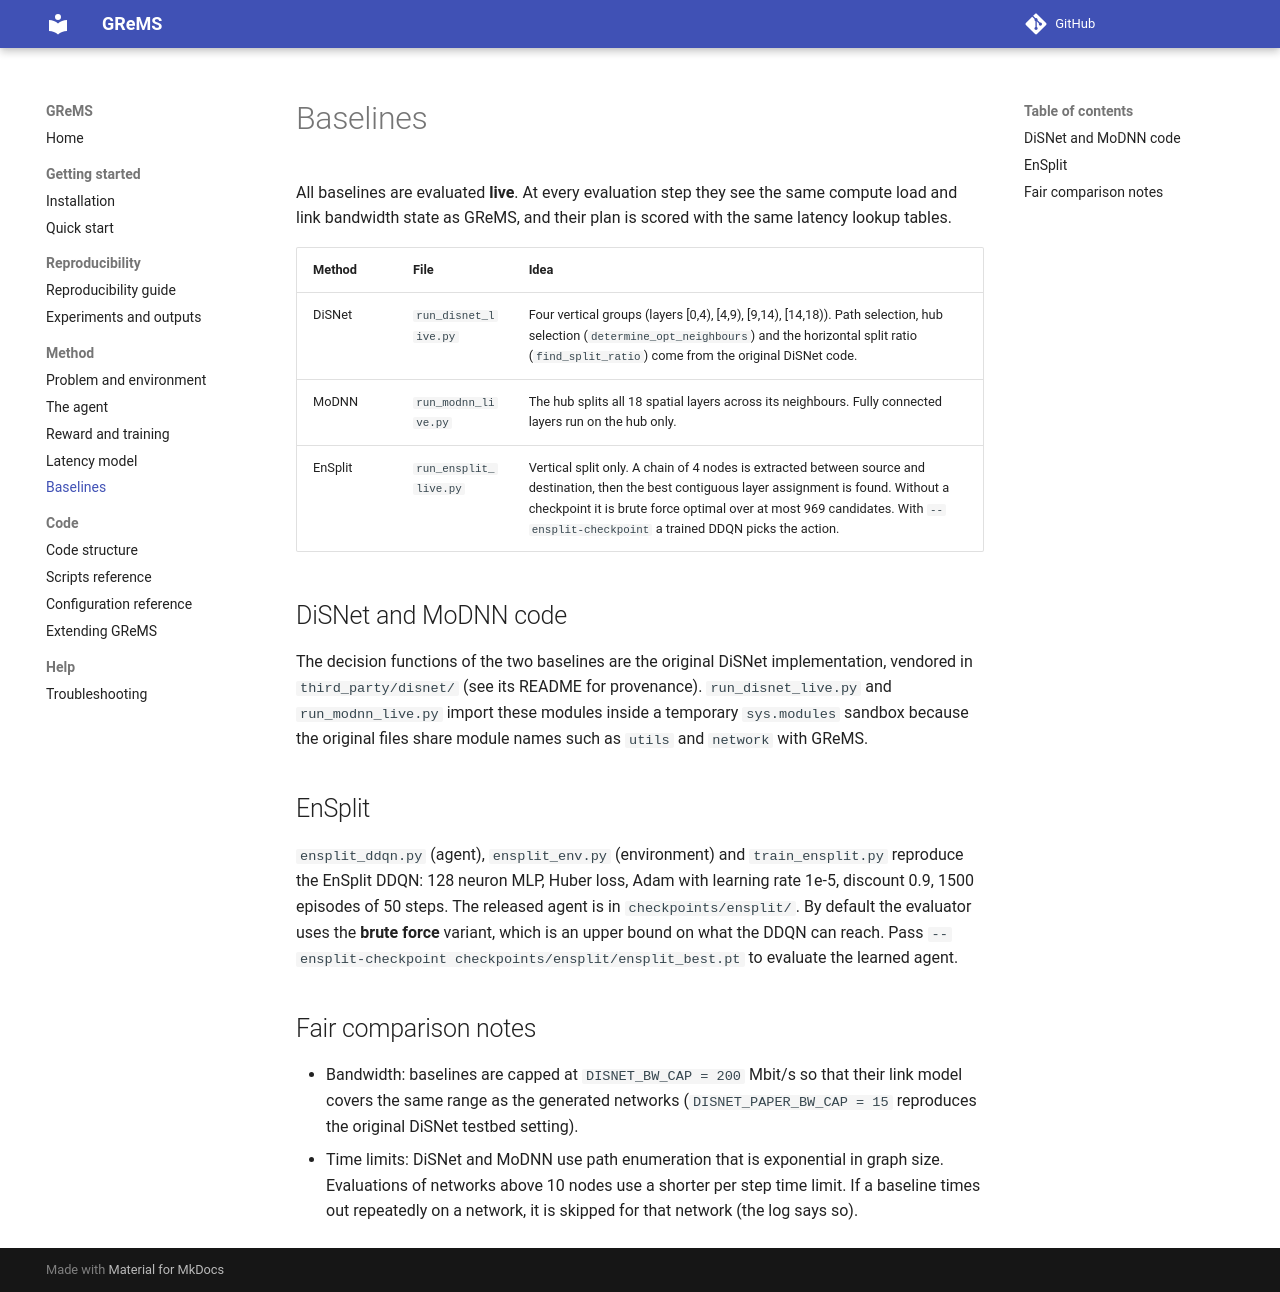

repository: ediamondlabs/grems · page: method/baselines/index.html · generator: mkdocs

# Baselines

All baselines are evaluated **live**. At every evaluation step they see the same compute load and link bandwidth state as GReMS, and their plan is scored with the same latency lookup tables.

| Method | File | Idea |
|--------|------|------|
| DiSNet | `run_disnet_live.py` | Four vertical groups (layers [0,4), [4,9), [9,14), [14,18)). Path selection, hub selection (`determine_opt_neighbours`) and the horizontal split ratio (`find_split_ratio`) come from the original DiSNet code. |
| MoDNN | `run_modnn_live.py` | The hub splits all 18 spatial layers across its neighbours. Fully connected layers run on the hub only. |
| EnSplit | `run_ensplit_live.py` | Vertical split only. A chain of 4 nodes is extracted between source and destination, then the best contiguous layer assignment is found. Without a checkpoint it is brute force optimal over at most 969 candidates. With `--ensplit-checkpoint` a trained DDQN picks the action. |

## DiSNet and MoDNN code

The decision functions of the two baselines are the original DiSNet implementation, vendored in `third_party/disnet/` (see its README for provenance). `run_disnet_live.py` and `run_modnn_live.py` import these modules inside a temporary `sys.modules` sandbox because the original files share module names such as `utils` and `network` with GReMS.

## EnSplit

`ensplit_ddqn.py` (agent), `ensplit_env.py` (environment) and `train_ensplit.py` reproduce the EnSplit DDQN: 128 neuron MLP, Huber loss, Adam with learning rate 1e-5, discount 0.9, 1500 episodes of 50 steps. The released agent is in `checkpoints/ensplit/`. By default the evaluator uses the **brute force** variant, which is an upper bound on what the DDQN can reach. Pass `--ensplit-checkpoint checkpoints/ensplit/ensplit_best.pt` to evaluate the learned agent.

## Fair comparison notes

- Bandwidth: baselines are capped at `DISNET_BW_CAP = 200` Mbit/s so that their link model covers the same range as the generated networks (`DISNET_PAPER_BW_CAP = 15` reproduces the original DiSNet testbed setting).
- Time limits: DiSNet and MoDNN use path enumeration that is exponential in graph size. Evaluations of networks above 10 nodes use a shorter per step time limit. If a baseline times out repeatedly on a network, it is skipped for that network (the log says so).
